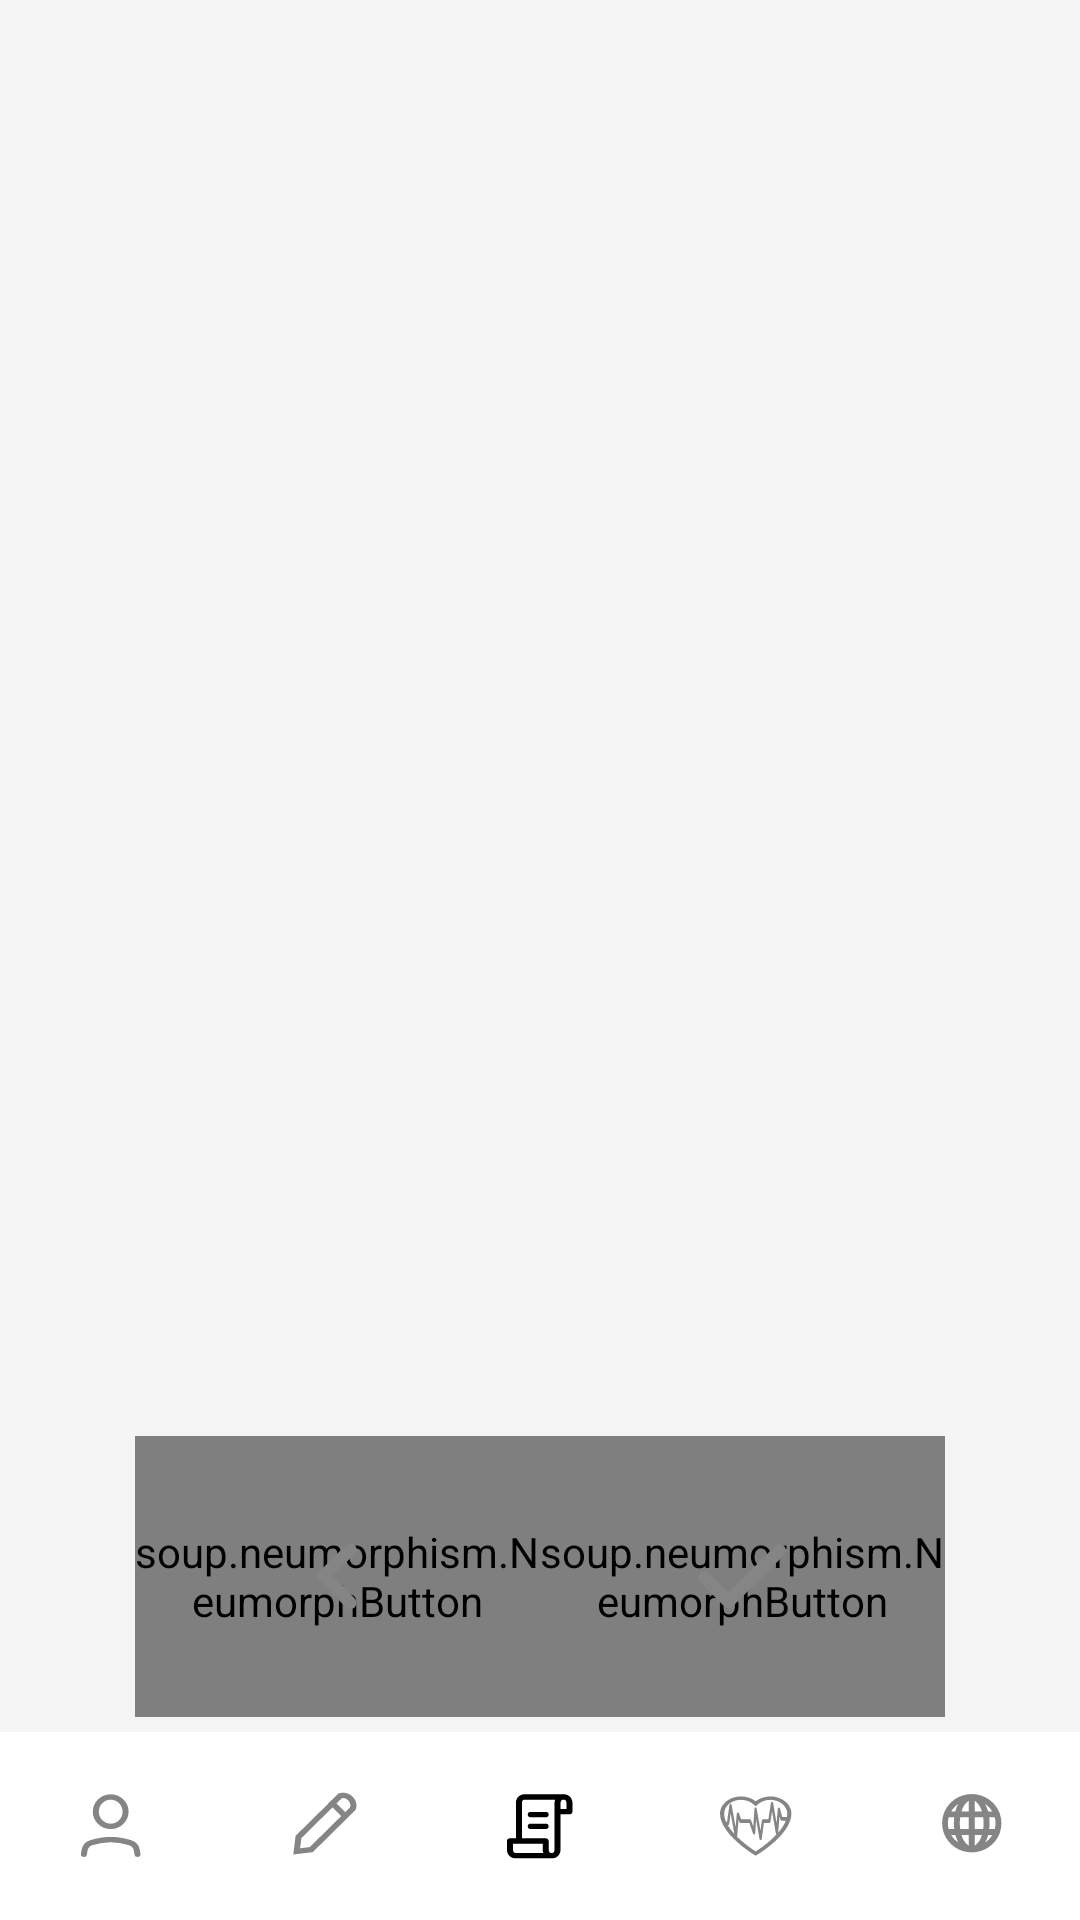

The Android layout XML behind this screen, and the referenced resources:
<!-- AndroidManifest.xml: application theme Theme.MedicalAssistant -->
<!-- res/layout/fragment_ed_record.xml -->
<?xml version="1.0" encoding="utf-8"?>
<LinearLayout xmlns:android="http://schemas.android.com/apk/res/android"
    xmlns:app="http://schemas.android.com/apk/res-auto"
    xmlns:tools="http://schemas.android.com/tools"
    android:layout_width="match_parent"
    android:layout_height="match_parent"
    tools:context=".fragments.EdRecordFragment"
    android:background="@color/smoky_white"
    android:orientation="vertical"
    android:clickable="true"
    android:focusable="true">

    <TextView
        android:layout_width="wrap_content"
        android:layout_height="0dp"
        android:layout_weight="1"
        android:paddingTop="15dp"
        android:paddingBottom="5dp"/>

    <androidx.viewpager.widget.ViewPager
        android:id="@+id/view_pager"
        android:layout_width="match_parent"
        android:layout_height="0dp"
        android:layout_weight="6.5"/>

    <LinearLayout
        android:layout_width="match_parent"
        android:layout_height="0dp"
        android:layout_weight="1.5"
        android:layout_marginHorizontal="45dp"
        android:layout_marginTop="10dp"
        android:layout_marginBottom="5dp">

        <FrameLayout
            android:layout_width="0dp"
            android:layout_height="match_parent"
            android:layout_weight="1">

            <soup.neumorphism.NeumorphButton
                android:id="@+id/btn_back"
                android:layout_width="match_parent"
                android:layout_height="match_parent"
                android:background="@drawable/ic_rect_text"
                app:neumorph_shapeType="flat"/>

            <ImageView
                android:layout_width="wrap_content"
                android:layout_height="wrap_content"
                android:background="@drawable/ic_left_arrow"
                android:layout_gravity="center" />

        </FrameLayout>

        <FrameLayout
            android:layout_width="0dp"
            android:layout_height="match_parent"
            android:layout_weight="1">

            <soup.neumorphism.NeumorphButton
                android:id="@+id/btn_approve"
                android:layout_width="match_parent"
                android:layout_height="match_parent"
                android:background="@drawable/ic_rect_text"
                app:neumorph_shapeType="flat"/>

            <ImageView
                android:layout_width="wrap_content"
                android:layout_height="wrap_content"
                android:background="@drawable/ic_approve_tick_"
                android:layout_gravity="center" />

        </FrameLayout>

    </LinearLayout>


    <LinearLayout
        android:layout_width="match_parent"
        android:layout_height="0dp"
        android:layout_weight="1"
        android:background="@color/white"
        android:orientation="horizontal">

        <Button
            android:id="@+id/btn_profile"
            android:layout_width="0dp"
            android:layout_height="match_parent"
            android:layout_weight="1"
            android:background="@drawable/ic_profile"/>

        <Button
            android:id="@+id/btn_edit"
            android:layout_width="0dp"
            android:layout_height="match_parent"
            android:layout_weight="1"
            android:background="@drawable/ic_edit" />

        <Button
            android:id="@+id/btn_scroll"
            android:layout_width="0dp"
            android:layout_height="match_parent"
            android:layout_weight="1"
            android:background="@drawable/ic_scroll_active"
            android:clickable="false"/>

        <Button
            android:id="@+id/btn_diagnosis"
            android:layout_width="0dp"
            android:layout_height="match_parent"
            android:layout_weight="1"
            android:background="@drawable/ic_heart"/>

        <Button
            android:id="@+id/btn_news"
            android:layout_width="0dp"
            android:layout_height="match_parent"
            android:layout_weight="1"
            android:background="@drawable/ic_news"/>

    </LinearLayout>


</LinearLayout>
<!-- resources referenced by this layout -->
<resources>
  <color name="smoky_white">#FFF5F5F5</color>
  <color name="white">#FFFFFFFF</color>
  <!-- drawable ic_edit (drawable) -->
  <vector xmlns:android="http://schemas.android.com/apk/res/android"
      android:width="72dp"
      android:height="70dp"
      android:viewportWidth="72"
      android:viewportHeight="70">
    <path
        android:pathData="M0,0h71.405v69.9614h-71.405z"
        android:fillColor="@color/white"/>
    <path
        android:pathData="M45.6515,28.4776L31.7488,43.8019L26.9007,44.4432L27.4825,39.0994L41.3852,23.7751C41.4242,23.7611 41.4705,23.7456 41.5236,23.7298C41.7277,23.6688 42.0208,23.6057 42.3652,23.6005C43.035,23.5903 43.9196,23.7947 44.7766,24.7394C45.6337,25.6841 45.8191,26.6591 45.8099,27.3974C45.8051,27.777 45.7478,28.1001 45.6925,28.3251C45.6782,28.3835 45.6641,28.4347 45.6515,28.4776Z"
        android:strokeWidth="2"
        android:fillColor="@color/clear_black"
        android:strokeColor="@color/dark_gray"
        android:strokeLineCap="round"/>
    <path
        android:pathData="M38.1492,25.8606L43.4921,31.7499"
        android:strokeWidth="2"
        android:fillColor="@color/clear_black"
        android:strokeColor="@color/dark_gray"/>
  </vector>
  <!-- drawable ic_left_arrow (drawable) -->
  <vector xmlns:android="http://schemas.android.com/apk/res/android"
      android:width="50dp"
      android:height="50dp"
      android:viewportWidth="50"
      android:viewportHeight="50">
    <path
        android:pathData="M23.5207,25L30.8957,17.625C31.2837,17.2347 31.5015,16.7066 31.5015,16.1563C31.5015,15.6059 31.2837,15.0778 30.8957,14.6875C30.702,14.4922 30.4716,14.3372 30.2177,14.2315C29.9639,14.1257 29.6916,14.0713 29.4165,14.0713C29.1415,14.0713 28.8692,14.1257 28.6153,14.2315C28.3615,14.3372 28.131,14.4922 27.9374,14.6875L19.104,23.5208C18.9088,23.7145 18.7538,23.9449 18.648,24.1988C18.5422,24.4527 18.4878,24.725 18.4878,25C18.4878,25.275 18.5422,25.5473 18.648,25.8012C18.7538,26.0551 18.9088,26.2855 19.104,26.4792L27.9374,35.4167C28.132,35.6098 28.3629,35.7625 28.6167,35.8662C28.8706,35.9699 29.1424,36.0224 29.4165,36.0208C29.6907,36.0224 29.9625,35.9699 30.2163,35.8662C30.4702,35.7625 30.701,35.6098 30.8957,35.4167C31.2837,35.0263 31.5015,34.4983 31.5015,33.9479C31.5015,33.3975 31.2837,32.8695 30.8957,32.4792L23.5207,25Z"
        android:fillColor="#858585"/>
  </vector>
  <!-- drawable ic_rect_text (drawable) -->
  <vector xmlns:android="http://schemas.android.com/apk/res/android"
      android:width="332dp"
      android:height="427dp"
      android:viewportWidth="332"
      android:viewportHeight="427">
    <path
        android:pathData="M35,10L297,10A25,25 0,0 1,322 35L322,392A25,25 0,0 1,297 417L35,417A25,25 0,0 1,10 392L10,35A25,25 0,0 1,35 10z"
        android:fillColor="@color/smoky_white"/>
  </vector>
  <style name="Theme.MedicalAssistant" parent="Theme.AppCompat.DayNight.NoActionBar" />
  <color name="dark_gray">#FF858585</color>
  <color name="clear_black">#00000000</color>
</resources>
